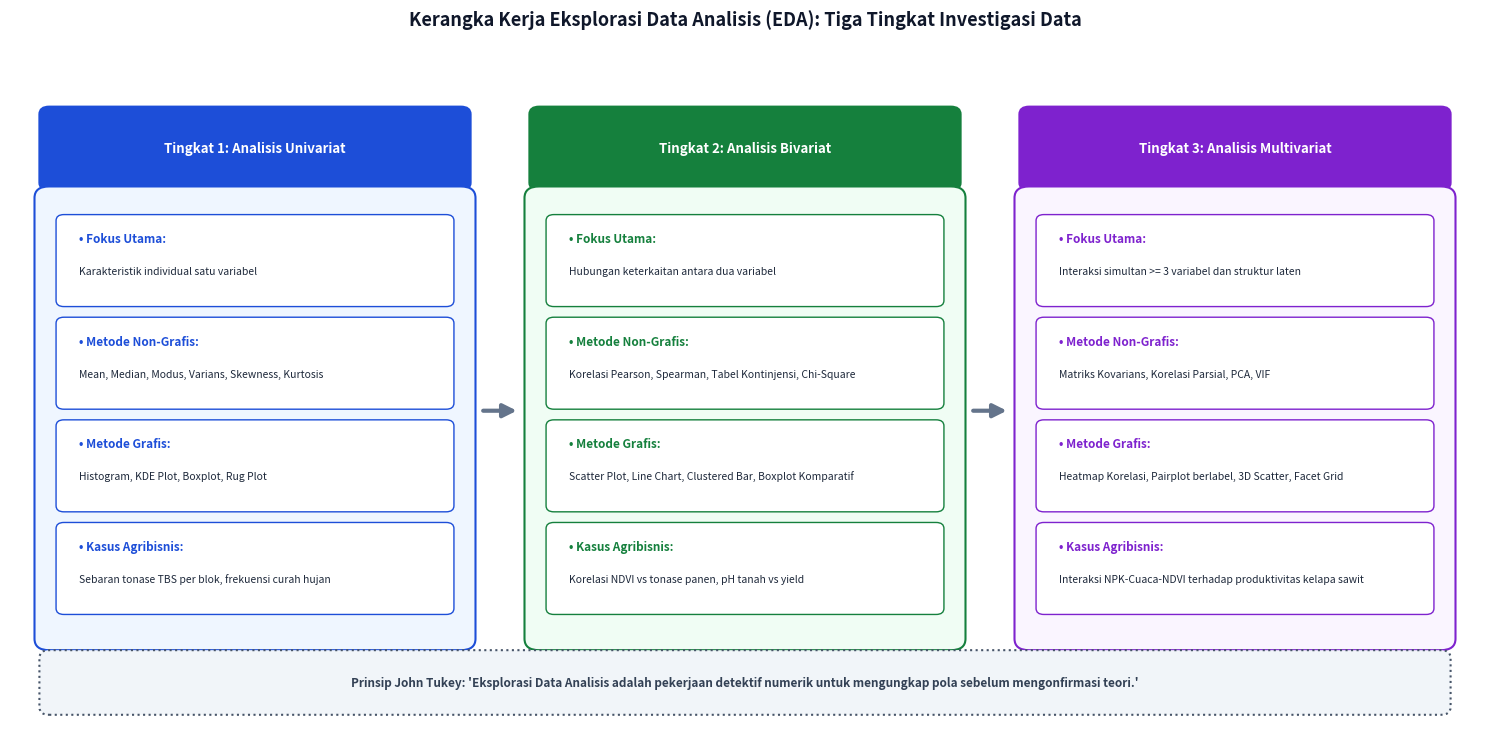

Generate this figure with matplotlib: (Note: this script raises an exception after producing the figure.)
import os
import matplotlib
matplotlib.use('Agg')
import matplotlib.pyplot as plt
import matplotlib.patches as patches
import numpy as np

os.makedirs('e:/Project Buku/docs/assets', exist_ok=True)
artifact_dir = r'C:\Users\IT INSTIPER\.gemini\antigravity\brain\43a50d1c-c669-4c47-b939-d1e0efdbca11'

# -------------------------------------------------------------
# Diagram 1: Kerangka Kerja Tiga Tingkat EDA
# -------------------------------------------------------------
fig, ax = plt.subplots(figsize=(15, 7.5), dpi=300)
ax.set_xlim(0, 15)
ax.set_ylim(0, 9)
ax.axis('off')
ax.set_title("Kerangka Kerja Eksplorasi Data Analisis (EDA): Tiga Tingkat Investigasi Data", 
             fontsize=13, fontweight='bold', pad=15, color='#0F172A')

tiers = [
    (2.5, "Tingkat 1: Analisis Univariat", "#EFF6FF", "#1D4ED8", [
        ("Fokus Utama", "Karakteristik individual satu variabel"),
        ("Metode Non-Grafis", "Mean, Median, Modus, Varians, Skewness, Kurtosis"),
        ("Metode Grafis", "Histogram, KDE Plot, Boxplot, Rug Plot"),
        ("Kasus Agribisnis", "Sebaran tonase TBS per blok, frekuensi curah hujan")
    ]),
    (7.5, "Tingkat 2: Analisis Bivariat", "#F0FDF4", "#15803D", [
        ("Fokus Utama", "Hubungan keterkaitan antara dua variabel"),
        ("Metode Non-Grafis", "Korelasi Pearson, Spearman, Tabel Kontinjensi, Chi-Square"),
        ("Metode Grafis", "Scatter Plot, Line Chart, Clustered Bar, Boxplot Komparatif"),
        ("Kasus Agribisnis", "Korelasi NDVI vs tonase panen, pH tanah vs yield")
    ]),
    (12.5, "Tingkat 3: Analisis Multivariat", "#FAF5FF", "#7E22CE", [
        ("Fokus Utama", "Interaksi simultan >= 3 variabel dan struktur laten"),
        ("Metode Non-Grafis", "Matriks Kovarians, Korelasi Parsial, PCA, VIF"),
        ("Metode Grafis", "Heatmap Korelasi, Pairplot berlabel, 3D Scatter, Facet Grid"),
        ("Kasus Agribisnis", "Interaksi NPK-Cuaca-NDVI terhadap produktivitas kelapa sawit")
    ])
]

for cx, title, bg, border, items in tiers:
    # Header card
    h_box = patches.FancyBboxPatch((cx-2.1, 7.2), 4.2, 0.9, boxstyle="round,pad=0.1", fc=border, ec=border, lw=1.5)
    ax.add_patch(h_box)
    ax.text(cx, 7.65, title, fontsize=9.5, fontweight='bold', ha='center', va='center', color='white')
    
    # Body card
    b_box = patches.FancyBboxPatch((cx-2.1, 1.2), 4.2, 5.8, boxstyle="round,pad=0.15", fc=bg, ec=border, lw=1.5)
    ax.add_patch(b_box)
    
    y_pos = 6.2
    for label, desc in items:
        ibox = patches.FancyBboxPatch((cx-1.95, y_pos-0.55), 3.9, 1.05, boxstyle="round,pad=0.08", fc="white", ec=border, lw=1)
        ax.add_patch(ibox)
        ax.text(cx-1.8, y_pos+0.22, f"• {label}:", fontsize=8.5, fontweight='bold', color=border)
        ax.text(cx-1.8, y_pos-0.2, desc, fontsize=7.5, color="#1E293B", wrap=True)
        y_pos -= 1.35

# Connecting arrows
ax.annotate("", xy=(5.2, 4.2), xytext=(4.8, 4.2), arrowprops=dict(arrowstyle="-|>", lw=3, color="#64748B", mutation_scale=20))
ax.annotate("", xy=(10.2, 4.2), xytext=(9.8, 4.2), arrowprops=dict(arrowstyle="-|>", lw=3, color="#64748B", mutation_scale=20))

# Bottom note
bot_box = patches.FancyBboxPatch((0.4, 0.3), 14.2, 0.65, boxstyle="round,pad=0.1", fc="#F1F5F9", ec="#475569", lw=1.5, ls=':')
ax.add_patch(bot_box)
ax.text(7.5, 0.62, "Prinsip John Tukey: 'Eksplorasi Data Analisis adalah pekerjaan detektif numerik untuk mengungkap pola sebelum mengonfirmasi teori.'", 
        fontsize=8.5, style='italic', fontweight='bold', ha='center', va='center', color="#334155")

plt.tight_layout()
out1 = 'e:/Project Buku/docs/assets/kerangka_eksplorasi_data_analisis_eda.png'
plt.savefig(out1, dpi=300)
plt.savefig(os.path.join(artifact_dir, 'kerangka_eksplorasi_data_analisis_eda.png'), dpi=300)
plt.close()
print("Saved:", out1)

# -------------------------------------------------------------
# Diagram 2: Kuartet Anscombe & Pelajaran Visualisasi Data
# -------------------------------------------------------------
fig, ((ax1, ax2), (ax3, ax4)) = plt.subplots(2, 2, figsize=(13, 8), dpi=300)
fig.suptitle("Pelajaran Fundamental Kuartet Anscombe: Statistik Deskriptif Identik, Pola Nyata Berbeda", 
             fontsize=13, fontweight='bold', color='#0F172A', y=0.98)

# Dataset Anscombe
x1 = np.array([10, 8, 13, 9, 11, 14, 6, 4, 12, 7, 5])
y1 = np.array([8.04, 6.95, 7.58, 8.81, 8.33, 9.96, 7.24, 4.26, 10.84, 4.82, 5.68])

x2 = np.array([10, 8, 13, 9, 11, 14, 6, 4, 12, 7, 5])
y2 = np.array([9.14, 8.14, 8.74, 8.77, 9.26, 8.10, 6.13, 3.10, 9.13, 7.26, 4.74])

x3 = np.array([10, 8, 13, 9, 11, 14, 6, 4, 12, 7, 5])
y3 = np.array([7.46, 6.77, 12.74, 7.11, 7.81, 8.84, 6.08, 5.39, 8.15, 6.42, 5.73])

x4 = np.array([8, 8, 8, 8, 8, 8, 8, 19, 8, 8, 8])
y4 = np.array([6.58, 5.76, 7.71, 8.84, 8.47, 7.04, 5.25, 12.50, 5.56, 7.91, 6.89])

line_x = np.linspace(3, 20, 100)
line_y = 3.0 + 0.5 * line_x

axes = [ax1, ax2, ax3, ax4]
titles = [
    "Dataset I: Hubungan Linier Sederhana\n(Model Regresi Valid)",
    "Dataset II: Hubungan Non-Linier Parabolik\n(Memerlukan Regresi Polinomial)",
    "Dataset III: Hubungan Linier Sempurna + 1 Outlier\n(Pencilan Merusak Garis Regresi)",
    "Dataset IV: Titik Leverage Ekstrem\n(1 Titik Menentukan Kemiringan Garis)"
]

colors = ['#1D4ED8', '#D97706', '#DC2626', '#7C3AED']

for idx, (ax, x, y, title, col) in enumerate(zip(axes, [x1, x2, x3, x4], [y1, y2, y3, y4], titles, colors)):
    ax.scatter(x, y, color=col, s=60, edgecolors='k', zorder=4)
    ax.plot(line_x, line_y, color='#475569', ls='--', lw=1.8, label='Regresi Linier (y = 3.0 + 0.5x)')
    ax.set_title(title, fontsize=9.5, fontweight='bold', pad=8, color='#0F172A')
    ax.set_xlim(2, 20)
    ax.set_ylim(2, 14)
    ax.grid(True, linestyle=':', alpha=0.6)
    ax.text(19, 2.5, "Rerata x = 9.0\nRerata y = 7.5\nr = 0.816\nR² = 0.67", 
            fontsize=7.5, ha='right', bbox=dict(boxstyle="round,pad=0.2", fc="#F8FAFC", ec="#CBD5E1"))

plt.tight_layout()
out2 = 'e:/Project Buku/docs/assets/kuartet_anscombe_dan_inspeksi_distribusi_agribisnis.png'
plt.savefig(out2, dpi=300)
plt.savefig(os.path.join(artifact_dir, 'kuartet_anscombe_dan_inspeksi_distribusi_agribisnis.png'), dpi=300)
plt.close()
print("Saved:", out2)
